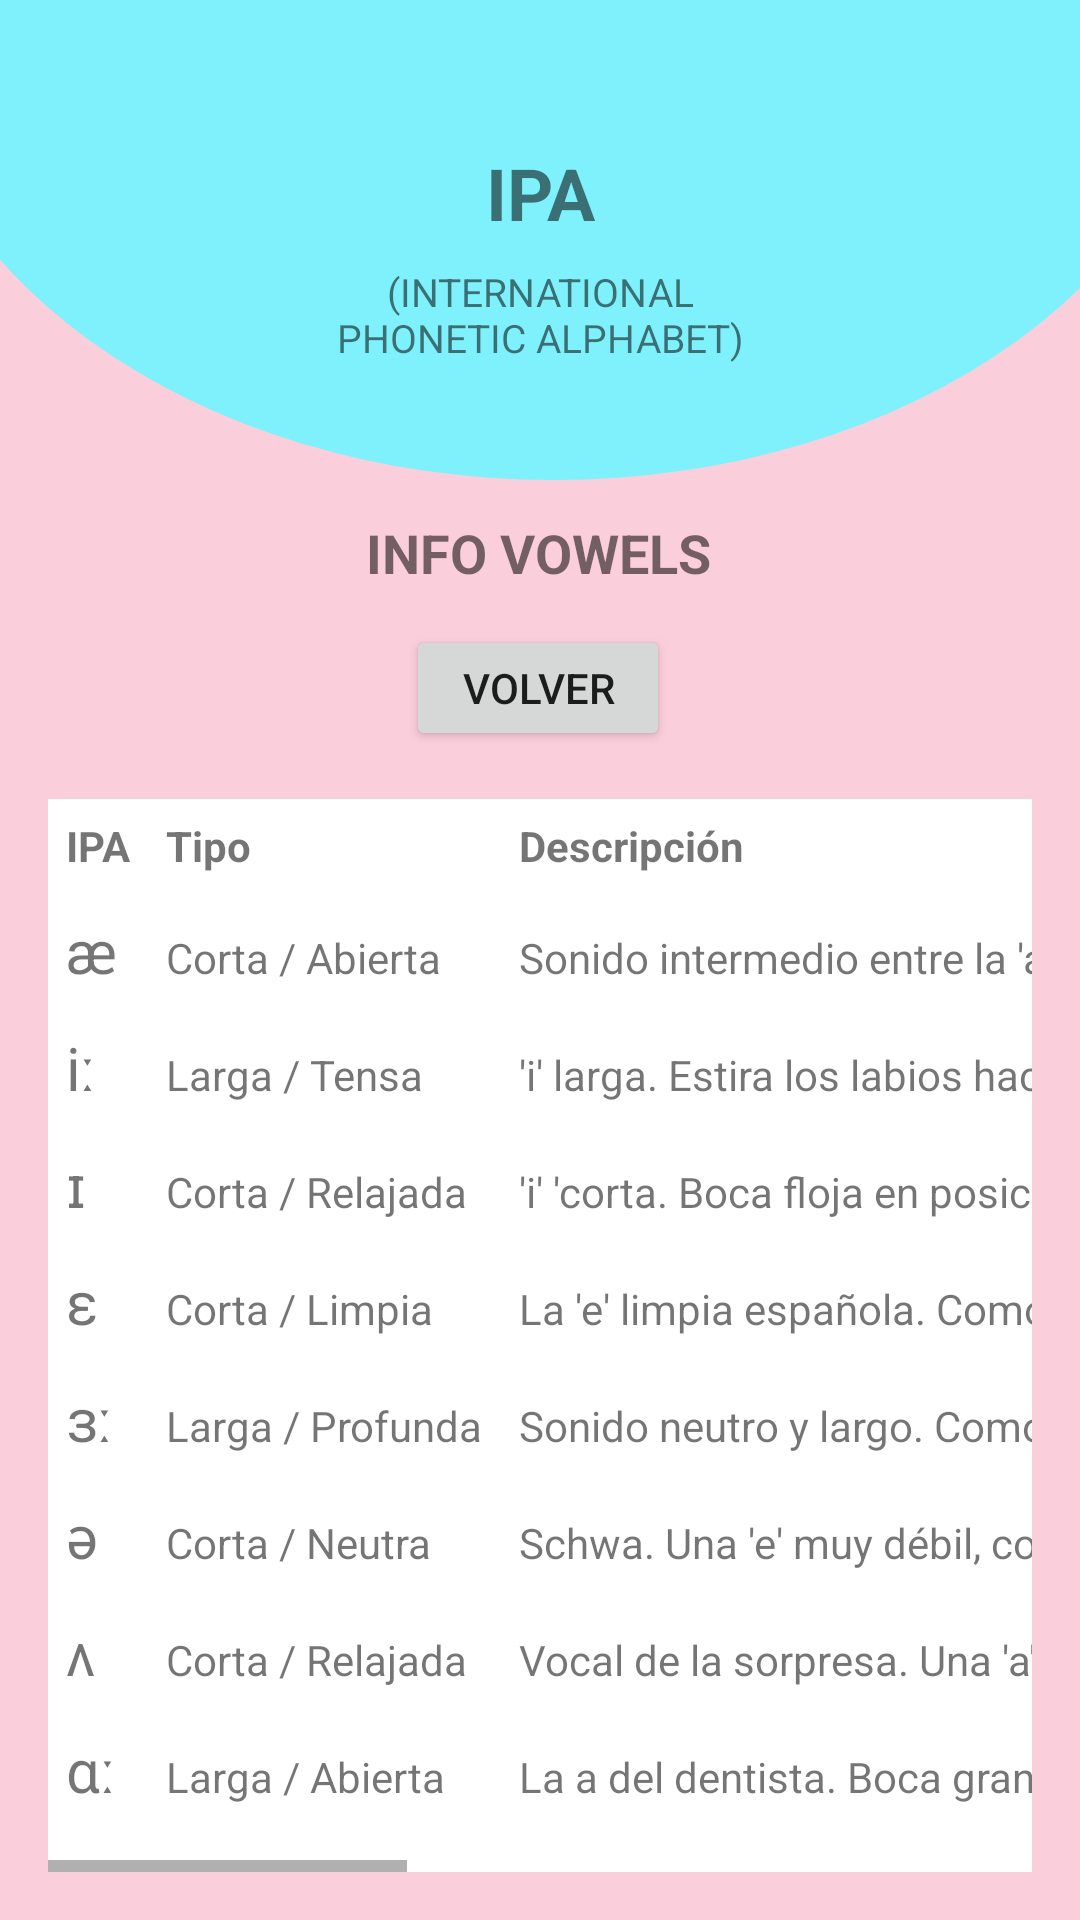

Here is an Android app screen rendered from its layout file. Give the layout XML and the strings, colors and styles it references.
<!-- AndroidManifest.xml: application theme Theme.Ipaapp2 -->
<!-- res/layout/fragment_info_vowels.xml -->
<?xml version="1.0" encoding="utf-8"?>
<androidx.constraintlayout.widget.ConstraintLayout
    xmlns:android="http://schemas.android.com/apk/res/android"
    xmlns:app="http://schemas.android.com/apk/res-auto"
    android:layout_width="match_parent"
    android:layout_height="match_parent"
    android:background="#FBCEDB">

    <HorizontalScrollView
        android:id="@+id/horizontalScrollInfo"
        android:layout_width="0dp"
        android:layout_height="0dp"
        android:layout_margin="16dp"
        android:fillViewport="true"
        app:layout_constraintTop_toBottomOf="@id/btnVolver"
        app:layout_constraintBottom_toBottomOf="parent"
        app:layout_constraintStart_toStartOf="parent"
        app:layout_constraintEnd_toEndOf="parent">

        <ScrollView
            android:id="@+id/verticalScrollInfo"
            android:layout_width="wrap_content"
            android:layout_height="match_parent"
            android:scrollbars="vertical">

            <TableLayout
                android:layout_width="900dp"
                android:layout_height="wrap_content"
                android:background="#FFFFFF"
                android:stretchColumns="2">

                

            <TableRow>
                <TextView android:text="IPA" android:textStyle="bold" android:padding="6dp" />
                <TextView android:text="Tipo" android:textStyle="bold" android:padding="6dp" />
                <TextView android:text="Descripción" android:textStyle="bold" android:padding="6dp" />
                <TextView android:text="Ejemplos" android:textStyle="bold" android:padding="6dp" />
            </TableRow>

            <TableRow
                android:layout_width="match_parent"
                android:layout_height="match_parent">

                <TextView
                    android:padding="6dp"
                    android:text="æ"
                    android:textSize="20sp" />

                <TextView
                    android:padding="6dp"
                    android:text="Corta / Abierta" />

                <TextView
                    android:padding="6dp"
                    android:text="Sonido intermedio entre la 'a' y la 'e'. Abre la boca 'a' los lados." />

                <TextView
                    android:padding="6dp"
                    android:text="Aldur, wrath, back" />
            </TableRow>

            <TableRow>
                <TextView android:text="iː" android:textSize="20sp" android:padding="6dp" />
                <TextView android:text="Larga / Tensa" android:padding="6dp" />
                <TextView android:text="'i' larga. Estira los labios hacia los lados. Los puntos ː significan alargar." android:padding="6dp" />
                <TextView android:text="Seeking, three, he" android:padding="6dp" />
            </TableRow>

            <TableRow>
                <TextView android:text="ɪ" android:textSize="20sp" android:padding="6dp" />
                <TextView android:text="Corta / Relajada" android:padding="6dp" />
                <TextView android:text="'i' 'corta. Boca floja en posición de 'e', pero dices 'i'. Muy rápida y opaca." android:padding="6dp" />
                <TextView android:text="Its, him, resisted, give" android:padding="6dp" />
            </TableRow>

            <TableRow>
                <TextView android:text="ɛ" android:textSize="20sp" android:padding="6dp" />
                <TextView android:text="Corta / Limpia" android:padding="6dp" />
                <TextView android:text="La 'e' limpia española. Como la 'e' de perro 'o' mesa." android:padding="6dp" />
                <TextView android:text="Fled, repelled, then" android:padding="6dp" />
            </TableRow>

            <TableRow>
                <TextView android:text="ɜː" android:textSize="20sp" android:padding="6dp" />
                <TextView android:text="Larga / Profunda" android:padding="6dp" />
                <TextView android:text="Sonido neutro y largo. Como el schwa pero estirado." android:padding="6dp" />
                <TextView android:text="Burning, word, bird" android:padding="6dp" />
            </TableRow>

            <TableRow>
                <TextView android:text="ə" android:textSize="20sp" android:padding="6dp" />
                <TextView android:text="Corta / Neutra" android:padding="6dp" />
                <TextView android:text="Schwa. Una 'e' muy débil, como un suspiro." android:padding="6dp" />
                <TextView android:text="Dominion, upon, of, a" android:padding="6dp" />
            </TableRow>

            <TableRow>
                <TextView android:text="ʌ" android:textSize="20sp" android:padding="6dp" />
                <TextView android:text="Corta / Relajada" android:padding="6dp" />
                <TextView android:text="Vocal de la sorpresa. Una 'a' corta y floja." android:padding="6dp" />
                <TextView android:text="Up, but, sons" android:padding="6dp" />
            </TableRow>

            <TableRow>
                <TextView android:text="ɑː" android:textSize="20sp" android:padding="6dp" />
                <TextView android:text="Larga / Abierta" android:padding="6dp" />
                <TextView android:text="La a del dentista. Boca grande, profunda y atrás." android:padding="6dp" />
                <TextView android:text="Father, dark, car" android:padding="6dp" />
            </TableRow>

            <TableRow>
                <TextView android:text="ɒ" android:textSize="20sp" android:padding="6dp" />
                <TextView android:text="Corta / Abierta" android:padding="6dp" />
                <TextView android:text="'o' corta y abierta. Como 'a', pero con labios redondeados." android:padding="6dp" />
                <TextView android:text="God, upon, not, was" android:padding="6dp" />
            </TableRow>

            <TableRow>
                <TextView android:text="ɔː" android:textSize="20sp" android:padding="6dp" />
                <TextView android:text="Larga / Abierta" android:padding="6dp" />
                <TextView android:text="'o' larga y profunda. Boca abierta con forma de 'o'." android:padding="6dp" />
                <TextView android:text="Orb, forth, sought" android:padding="6dp" />
            </TableRow>

            <TableRow>
                <TextView android:text="ʊ" android:textSize="20sp" android:padding="6dp" />
                <TextView android:text="Corta / Relajada" android:padding="6dp" />
                <TextView android:text="'u' corta. Boca floja intentando emitir una 'u'." android:padding="6dp" />
                <TextView android:text="Aldur, would, dreadful" android:padding="6dp" />
            </TableRow>

            <TableRow>
                <TextView android:text="uː" android:textSize="20sp" android:padding="6dp" />
                <TextView android:text="Larga / Tensa" android:padding="6dp" />
                <TextView android:text="'u' larga y tensa. Como nuestra 'u', pero sostenida." android:padding="6dp" />
                <TextView android:text="Pursue, to, precious to..." android:padding="6dp" />
            </TableRow>

            </TableLayout>

        </ScrollView>

    </HorizontalScrollView>

    <ImageView
        android:id="@+id/imgHeaderCircle"
        android:layout_width="430dp"
        android:layout_height="160dp"
        android:scaleType="fitXY"
        android:src="@drawable/ellipse_4"
        app:layout_constraintTop_toTopOf="parent"
        app:layout_constraintStart_toStartOf="parent"
        app:layout_constraintEnd_toEndOf="parent" />

    <TextView
        android:id="@+id/txtIpa"
        android:layout_width="wrap_content"
        android:layout_height="wrap_content"
        android:text="IPA"
        android:textSize="24sp"
        android:textStyle="bold"
        android:textAlignment="center"
        app:layout_constraintTop_toTopOf="parent"
        android:layout_marginTop="48dp"
        app:layout_constraintStart_toStartOf="parent"
        app:layout_constraintEnd_toEndOf="parent" />

    <TextView
        android:id="@+id/txtSubtitle"
        android:layout_width="wrap_content"
        android:layout_height="wrap_content"
        android:text="(INTERNATIONAL&#10;PHONETIC ALPHABET)"
        android:textSize="13sp"
        android:textAlignment="center"
        app:layout_constraintTop_toBottomOf="@id/txtIpa"
        android:layout_marginTop="8dp"
        app:layout_constraintStart_toStartOf="parent"
        app:layout_constraintEnd_toEndOf="parent" />

    <TextView
        android:id="@+id/txtInfoVowels"
        android:layout_width="wrap_content"
        android:layout_height="wrap_content"
        android:layout_marginTop="12dp"
        android:text="INFO VOWELS"
        android:textSize="18sp"
        android:textStyle="bold"
        app:layout_constraintEnd_toEndOf="parent"
        app:layout_constraintHorizontal_bias="0.498"
        app:layout_constraintStart_toStartOf="parent"
        app:layout_constraintTop_toBottomOf="@id/imgHeaderCircle" />

    <Button
        android:id="@+id/btnVolver"
        android:layout_width="88dp"
        android:layout_height="42dp"
        android:layout_marginTop="12dp"
        android:text="VOLVER"
        app:layout_constraintEnd_toEndOf="parent"
        app:layout_constraintHorizontal_bias="0.497"
        app:layout_constraintStart_toStartOf="parent"
        app:layout_constraintTop_toBottomOf="@id/txtInfoVowels" />

</androidx.constraintlayout.widget.ConstraintLayout>
<!-- resources referenced by this layout -->
<resources>
  <!-- drawable ellipse_4 (drawable) -->
  <vector xmlns:android="http://schemas.android.com/apk/res/android"
      android:width="360dp"
      android:height="170dp"
      android:viewportWidth="360"
      android:viewportHeight="170">
    <path
        android:pathData="M0,0.5a183.5,169.5 0,1 0,367 0a183.5,169.5 0,1 0,-367 0z"
        android:fillColor="#7EF1FC"/>
  </vector>
  <style name="Theme.Ipaapp2" parent="android:Theme.Material.Light.NoActionBar" />
</resources>
